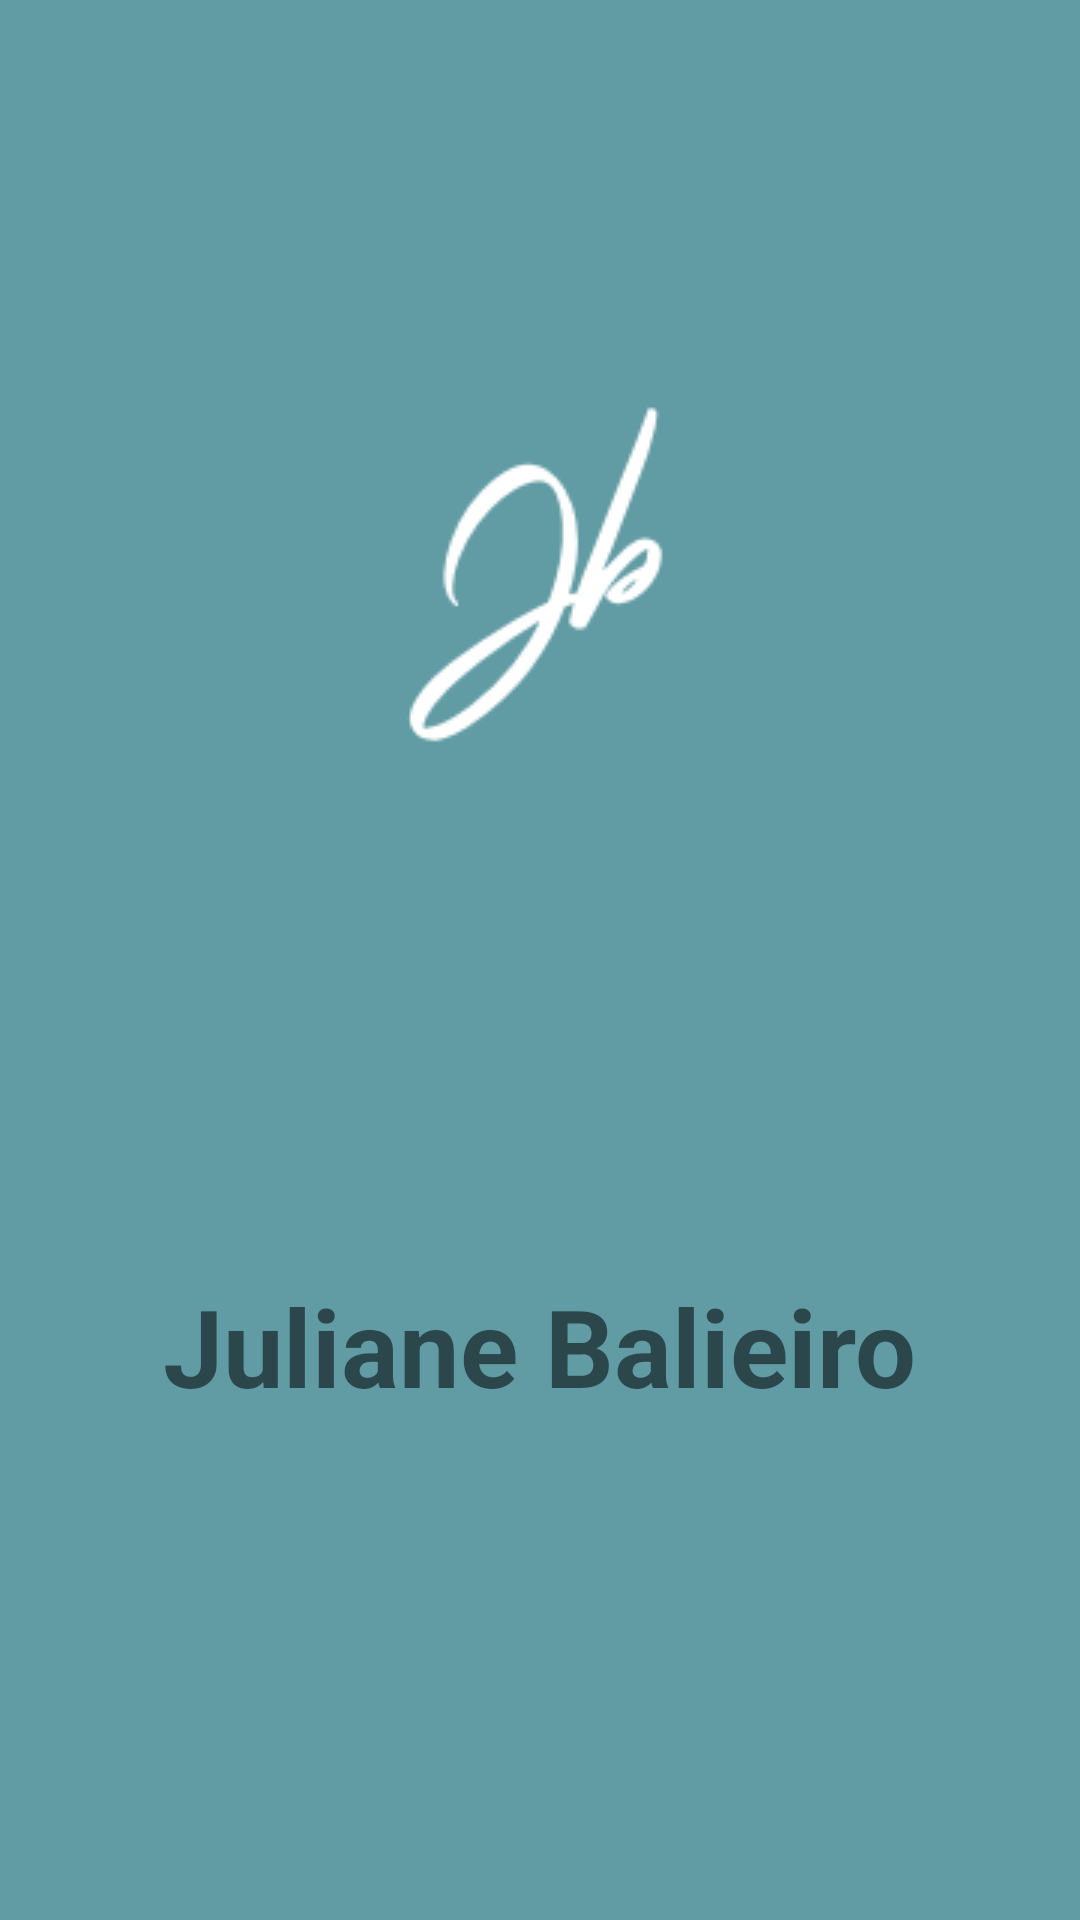

Write the Android layout XML for this screen, with the resource values it uses.
<!-- AndroidManifest.xml: application theme Theme.Projeto_Organizze -->
<!-- res/layout/activity_main.xml -->
<?xml version="1.0" encoding="utf-8"?>
<androidx.constraintlayout.widget.ConstraintLayout xmlns:android="http://schemas.android.com/apk/res/android"
    xmlns:app="http://schemas.android.com/apk/res-auto"
    xmlns:tools="http://schemas.android.com/tools"
    android:id="@+id/constraintLayout"
    android:layout_width="match_parent"
    android:layout_height="match_parent"
    android:background="@color/cadetBlue"
    tools:context=".activity.MainActivity">

    <ImageView
        android:id="@+id/imageView3"
        android:layout_width="wrap_content"
        android:layout_height="wrap_content"
        android:layout_marginTop="128dp"
        app:layout_constraintEnd_toEndOf="parent"
        app:layout_constraintStart_toStartOf="parent"
        app:layout_constraintTop_toTopOf="parent"
        app:srcCompat="@drawable/logo1_juliane" />

    <TextView
        android:id="@+id/textView"
        android:layout_width="wrap_content"
        android:layout_height="wrap_content"
        android:text="Juliane Balieiro"
        android:textSize="36sp"
        android:textStyle="bold"
        app:layout_constraintBottom_toBottomOf="parent"
        app:layout_constraintEnd_toEndOf="parent"
        app:layout_constraintHorizontal_bias="0.5"
        app:layout_constraintStart_toStartOf="parent"
        app:layout_constraintTop_toBottomOf="@+id/imageView3" />
</androidx.constraintlayout.widget.ConstraintLayout>
<!-- resources referenced by this layout -->
<resources>
  <color name="cadetBlue">#619ca4</color>
  <!-- drawable logo1_juliane: png bitmap (drawable-v24, 3600 bytes) -->
  <style name="Theme.Projeto_Organizze" parent="Theme.MaterialComponents.DayNight.DarkActionBar">
          
          <item name="colorPrimary">@color/cadetBlue</item>
          <item name="colorPrimaryVariant">@color/charcoal</item>
          <item name="colorOnPrimary">@color/black</item>
          <item name="android:colorBackground">@color/white</item>
  
          
          <item name="colorSecondary">@color/teal_200</item>
          <item name="colorSecondaryVariant">@color/teal_700</item>
          <item name="colorOnSecondary">@color/black</item>
          
          <item name="android:statusBarColor" tools:targetApi="l">?attr/colorPrimaryVariant</item>
          
      </style>
  <color name="charcoal">#36494E</color>
  <color name="black">#FF000000</color>
  <color name="white">#FFFFFFFF</color>
  <color name="teal_200">#FF03DAC5</color>
  <color name="teal_700">#FF018786</color>
</resources>
